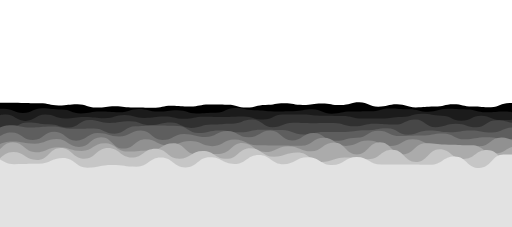
t = 0.00 s
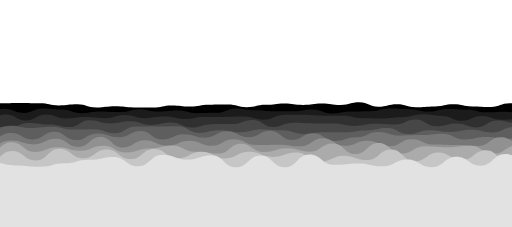
t = 1.63 s
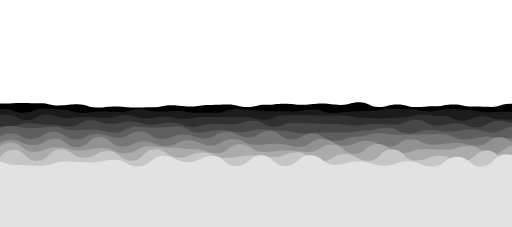
t = 3.26 s
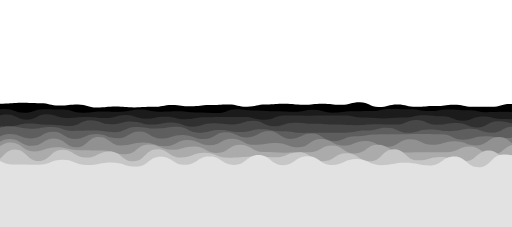
t = 4.89 s
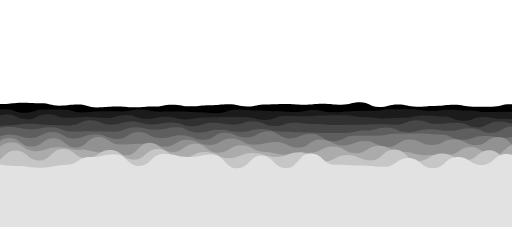
t = 6.52 s
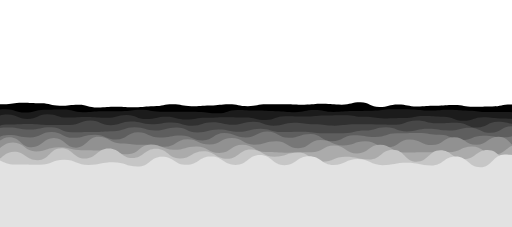
t = 8.15 s

The animated SVG that drew these frames (rendered in a browser with its animation timeline set to each time). Animation: 20 SMIL elements (animate=10,animateTransform=10); frames cover the first 8.15 s, repeats indefinitely.

<?xml version="1.0" encoding="utf-8"?>
<svg xmlns="http://www.w3.org/2000/svg" xmlns:xlink="http://www.w3.org/1999/xlink" style="margin: auto; background: none; display: block; z-index: 1; position: relative; shape-rendering: auto;" width="1440" height="639" preserveAspectRatio="xMidYMid" viewBox="0 0 1440 639">
<g transform=""><path d="M -100 295.688 C -72.4935 294.89 -72.8448 297.636 -47.1 297.636 S -19.5852 295.68 5.81 295.68 S 33.1557 289.157 58.71 289.157 S 85.6421 290.779 111.61 290.779 S 138.308 297.983 164.52 297.983 S 192.195 295.214 217.42 295.214 S 244.731 302.217 270.32 302.217 S 297.799 301.052 323.23 301.052 S 350.27 301.86 376.13 301.86 S 403.563 297.33 429.03 297.33 S 456.989 292.044 481.94 292.044 S 509.624 298.69 534.84 298.69 S 561.747 297.981 587.74 297.981 S 615.316 292.712 640.65 292.712 S 667.984 296.905 693.55 296.905 S 720.404 292.785 746.45 292.785 S 774.112 294.56 799.35 294.56 S 826.663 294.168 852.26 294.168 S 879.519 292.939 905.16 292.939 S 932.686 294.137 958.06 294.137 S 985.201 288.115 1010.97 288.115 S 1038.21 301.925 1063.87 301.925 S 1091.25 294.283 1116.77 294.283 S 1144.63 298.447 1169.68 298.447 S 1196.88 296.529 1222.58 296.529 S 1249.95 296.784 1275.48 296.784 S 1302.71 300.997 1328.39 300.997 S 1355.94 298.783 1381.29 298.783 S 1408.47 296.299 1434.19 296.299 S 1461.42 294.274 1487.1 294.274 S 1514.65 300.266 1540 300.266 S 1566.72 296.825 1592.9 296.825 L 1540 639 L -100 639 Z" fill="#000000" stroke-width="0" transform="translate(5.7951 0)">
  <animate attributeName="d" dur="43.47826086956522s" repeatCount="indefinite" values="M-100 301.73C-72.21 298.57 -72.05 290.66 -47.1 290.66S-20.23 289.51 5.81 289.51S32.85 289.78 58.71 289.78S85.87 290.64 111.61 290.64S138.13 296.66 164.52 296.66S191.9 293.28 217.42 293.28S244.32 302.79 270.32 302.79S298.26 298.99 323.23 298.99S350.12 302.61 376.13 302.61S402.94 303.2 429.03 303.2S457 297.43 481.94 297.43S509.19 299.88 534.84 299.88S561.68 294.24 587.74 294.24S615.21 294.63 640.65 294.63S667.6 302.73 693.55 302.73S720.31 295.52 746.45 295.52S773.69 290.83 799.35 290.83S826.43 295.48 852.26 295.48S879.98 291.16 905.16 291.16S932.08 295.86 958.06 295.86S985.74 288.02 1010.97 288.02S1038.78 300.63 1063.87 300.63S1091.32 293.71 1116.77 293.71S1144.51 302.26 1169.68 302.26S1196.18 299.92 1222.58 299.92S1249.23 293.11 1275.48 293.11S1302.71 299.58 1328.39 299.58S1356.18 301.79 1381.29 301.79S1407.8 290.14 1434.19 290.14S1461.8 289.51 1487.1 289.51S1514.95 299.51 1540 299.51S1566.78 296.53 1592.9 296.53L1540 639 L-100 639 Z;M-100 290.86C-72.72 291.95 -73.48 303.21 -47.1 303.21S-19.07 300.61 5.81 300.61S33.4 288.66 58.71 288.66S85.46 290.89 111.61 290.89S138.45 299.04 164.52 299.04S192.43 296.76 217.42 296.76S245.06 301.76 270.32 301.76S297.43 302.7 323.23 302.7S350.39 301.26 376.13 301.26S404.06 292.64 429.03 292.64S456.98 287.74 481.94 287.74S509.97 297.74 534.84 297.74S561.8 300.97 587.74 300.97S615.4 291.18 640.65 291.18S668.29 292.25 693.55 292.25S720.48 290.6 746.45 290.6S774.45 297.54 799.35 297.54S826.85 293.12 852.26 293.12S879.15 294.36 905.16 294.36S933.17 292.76 958.06 292.76S984.77 288.19 1010.97 288.19S1037.75 302.96 1063.87 302.96S1091.2 294.74 1116.77 294.74S1144.72 295.4 1169.68 295.4S1197.44 293.82 1222.58 293.82S1250.53 299.72 1275.48 299.72S1302.71 302.13 1328.39 302.13S1355.74 296.38 1381.29 296.38S1409 301.22 1434.19 301.22S1461.11 298.08 1487.1 298.08S1514.41 300.87 1540 300.87S1566.67 297.06 1592.9 297.06L1540 639 L-100 639 Z;M-100 301.73C-72.21 298.57 -72.05 290.66 -47.1 290.66S-20.23 289.51 5.81 289.51S32.85 289.78 58.71 289.78S85.87 290.64 111.61 290.64S138.13 296.66 164.52 296.66S191.9 293.28 217.42 293.28S244.32 302.79 270.32 302.79S298.26 298.99 323.23 298.99S350.12 302.61 376.13 302.61S402.94 303.2 429.03 303.2S457 297.43 481.94 297.43S509.19 299.88 534.84 299.88S561.68 294.24 587.74 294.24S615.21 294.63 640.65 294.63S667.6 302.73 693.55 302.73S720.31 295.52 746.45 295.52S773.69 290.83 799.35 290.83S826.43 295.48 852.26 295.48S879.98 291.16 905.16 291.16S932.08 295.86 958.06 295.86S985.74 288.02 1010.97 288.02S1038.78 300.63 1063.87 300.63S1091.32 293.71 1116.77 293.71S1144.51 302.26 1169.68 302.26S1196.18 299.92 1222.58 299.92S1249.23 293.11 1275.48 293.11S1302.71 299.58 1328.39 299.58S1356.18 301.79 1381.29 301.79S1407.8 290.14 1434.19 290.14S1461.8 289.51 1487.1 289.51S1514.95 299.51 1540 299.51S1566.78 296.53 1592.9 296.53L1540 639 L-100 639 Z"></animate>
  <animateTransform attributeName="transform" type="translate" dur="43.47826086956522s" begin="0s" repeatCount="indefinite" values="0;10;0" calcMode="spline" keySplines="0.3 0 0.7 1;0.3 0 0.7 1"></animateTransform>
</path><path d="M -100 314.783 C -72.204 309.724 -72.182 312.156 -45.7 312.156 S -17.7612 308.07 8.61 308.07 S 36.3668 316.531 62.91 316.531 S 90.8171 310.779 117.22 310.779 S 145.565 308.212 171.52 308.212 S 198.863 314.082 225.83 314.082 S 253.141 312.615 280.13 312.615 S 308.384 311.36 334.44 311.36 S 362.842 309.943 388.74 309.943 S 416.53 314.397 443.05 314.397 S 471.142 317.109 497.35 317.109 S 525.638 313.101 551.66 313.101 S 579.746 319.757 605.96 319.757 S 634.277 311.802 660.26 311.802 S 687.61 311.701 714.57 311.701 S 742.791 312.819 768.87 312.819 S 797.432 317.229 823.18 317.229 S 851.398 310.842 877.48 310.842 S 906.045 312.736 931.79 312.736 S 959.165 312.042 986.09 312.042 S 1013.79 310.952 1040.4 310.952 S 1068.75 309.035 1094.7 309.035 S 1122.26 308.272 1149.01 308.272 S 1177.61 309.705 1203.31 309.705 S 1231.4 310.509 1257.62 310.509 S 1284.91 313.005 1311.92 313.005 S 1340.36 315.019 1366.23 315.019 S 1394.01 315.495 1420.53 315.495 S 1448.6 320.256 1474.83 320.256 S 1502.63 313.701 1529.14 313.701 S 1557.32 309.835 1583.44 309.835 L 1540 639 L -100 639 Z" fill="#1b1b1b" stroke-width="0" transform="translate(9.03602 0)">
  <animate attributeName="d" dur="39.130434782608695s" repeatCount="indefinite" values="M-100 308.49C-71.29 317.53 -72.04 308.71 -45.7 308.71S-18.07 306.23 8.61 306.23S36.41 318.05 62.91 318.05S91.62 304.77 117.22 304.77S145.17 308.36 171.52 308.36S199.03 319.27 225.83 319.27S253.32 314.19 280.13 314.19S307.6 316.27 334.44 316.27S362.78 306.88 388.74 306.88S416.61 314.15 443.05 314.15S470.29 310.39 497.35 310.39S525.2 319.32 551.66 319.32S579.11 317.28 605.96 317.28S633.61 304.28 660.26 304.28S687.9 310.46 714.57 310.46S743.26 313.56 768.87 313.56S797.29 312.85 823.18 312.85S851.38 307.6 877.48 307.6S906.15 320.4 931.79 320.4S959.19 314.16 986.09 314.16S1013.62 313.12 1040.4 313.12S1068.82 305.15 1094.7 305.15S1121.86 307.37 1149.01 307.37S1177.48 314.8 1203.31 314.8S1231.88 306.47 1257.62 306.47S1285.07 308.28 1311.92 308.28S1340.48 316.18 1366.23 316.18S1394.56 314.05 1420.53 314.05S1449.15 321.59 1474.83 321.59S1502.33 313.54 1529.14 313.54S1557.13 314.59 1583.44 314.59L1540 639 L-100 639 Z;M-100 318.68C-72.77 304.89 -72.27 314.29 -45.7 314.29S-17.57 309.21 8.61 309.21S36.34 315.59 62.91 315.59S90.32 314.5 117.22 314.5S145.81 308.12 171.52 308.12S198.76 310.87 225.83 310.87S253.03 311.64 280.13 311.64S308.87 308.32 334.44 308.32S362.88 311.84 388.74 311.84S416.48 314.55 443.05 314.55S471.67 321.27 497.35 321.27S525.91 309.25 551.66 309.25S580.14 321.29 605.96 321.29S634.69 316.46 660.26 316.46S687.43 312.47 714.57 312.47S742.5 312.36 768.87 312.36S797.52 319.94 823.18 319.94S851.41 312.85 877.48 312.85S905.98 307.99 931.79 307.99S959.15 310.73 986.09 310.73S1013.9 309.61 1040.4 309.61S1068.71 311.44 1094.7 311.44S1122.5 308.83 1149.01 308.83S1177.69 306.55 1203.31 306.55S1231.1 313.01 1257.62 313.01S1284.81 315.93 1311.92 315.93S1340.28 314.3 1366.23 314.3S1393.67 316.39 1420.53 316.39S1448.26 319.43 1474.83 319.43S1502.82 313.8 1529.14 313.8S1557.43 306.89 1583.44 306.89L1540 639 L-100 639 Z;M-100 308.49C-71.29 317.53 -72.04 308.71 -45.7 308.71S-18.07 306.23 8.61 306.23S36.41 318.05 62.91 318.05S91.62 304.77 117.22 304.77S145.17 308.36 171.52 308.36S199.03 319.27 225.83 319.27S253.32 314.19 280.13 314.19S307.6 316.27 334.44 316.27S362.78 306.88 388.74 306.88S416.61 314.15 443.05 314.15S470.29 310.39 497.35 310.39S525.2 319.32 551.66 319.32S579.11 317.28 605.96 317.28S633.61 304.28 660.26 304.28S687.9 310.46 714.57 310.46S743.26 313.56 768.87 313.56S797.29 312.85 823.18 312.85S851.38 307.6 877.48 307.6S906.15 320.4 931.79 320.4S959.19 314.16 986.09 314.16S1013.62 313.12 1040.4 313.12S1068.82 305.15 1094.7 305.15S1121.86 307.37 1149.01 307.37S1177.48 314.8 1203.31 314.8S1231.88 306.47 1257.62 306.47S1285.07 308.28 1311.92 308.28S1340.48 316.18 1366.23 316.18S1394.56 314.05 1420.53 314.05S1449.15 321.59 1474.83 321.59S1502.33 313.54 1529.14 313.54S1557.13 314.59 1583.44 314.59L1540 639 L-100 639 Z"></animate>
  <animateTransform attributeName="transform" type="translate" dur="39.130434782608695s" begin="-3.9130434782608696s" repeatCount="indefinite" values="0;10;0" calcMode="spline" keySplines="0.3 0 0.7 1;0.3 0 0.7 1"></animateTransform>
</path><path d="M -100 333.205 C -72.0539 320.845 -71.0525 331.494 -44.22 331.494 S -15.3364 322.323 11.56 322.323 S 39.7742 332.22 67.35 332.22 S 95.8289 320.6 123.13 320.6 S 151.78 329.563 178.91 329.563 S 207.834 329.149 234.69 329.149 S 263.225 331.296 290.48 331.296 S 319.719 323.241 346.26 323.241 S 374.513 336.809 402.04 336.809 S 430.06 328.955 457.82 328.955 S 486.653 337.564 513.61 337.564 S 542.164 332.821 569.39 332.821 S 597.431 330.085 625.17 330.085 S 653.968 331.867 680.95 331.867 S 709.585 338.416 736.73 338.416 S 764.939 329.602 792.52 329.602 S 821.176 331.233 848.3 331.233 S 876.912 324.394 904.08 324.394 S 932.477 323.182 959.86 323.182 S 988.943 326.536 1015.65 326.536 S 1043.97 333.329 1071.43 333.329 S 1100.42 333.566 1127.21 333.566 S 1155.63 329.322 1182.99 329.322 S 1211.66 329.719 1238.78 329.719 S 1266.84 340.068 1294.56 340.068 S 1322.89 331.949 1350.34 331.949 S 1378.97 331.307 1406.12 331.307 S 1435.21 337.287 1461.9 337.287 S 1490.33 330.049 1517.69 330.049 S 1545.89 322.873 1573.47 322.873 L 1540 639 L -100 639 Z" fill="#303030" stroke-width="0" transform="translate(9.7086 0)">
  <animate attributeName="d" dur="34.78260869565218s" repeatCount="indefinite" values="M-100 331.44C-72.04 321.38 -70.99 333.28 -44.22 333.28S-15.26 322.65 11.56 322.65S40.33 340.3 67.35 340.3S96.35 322.65 123.13 322.65S152.51 333.85 178.91 333.85S207.07 329.33 234.69 329.33S263.42 332.79 290.48 332.79S319.74 323.7 346.26 323.7S374.84 331.98 402.04 331.98S430.31 328.1 457.82 328.1S486.5 334.41 513.61 334.41S541.99 328.43 569.39 328.43S597.73 329.14 625.17 329.14S654.35 327.74 680.95 327.74S709.05 336.54 736.73 336.54S765.53 322.64 792.52 322.64S821.12 322.11 848.3 322.11S877.35 325.86 904.08 325.86S933.13 326.42 959.86 326.42S988.29 333.88 1015.65 333.88S1044.9 333.44 1071.43 333.44S1099.52 329.39 1127.21 329.39S1155.87 320.54 1182.99 320.54S1210.97 325.71 1238.78 325.71S1267.01 339.86 1294.56 339.86S1323.85 325.8 1350.34 325.8S1378.38 338.06 1406.12 338.06S1434.65 336.21 1461.9 336.21S1489.8 327.45 1517.69 327.45S1545.76 328.82 1573.47 328.82L1540 639 L-100 639 Z;M-100 333.98C-72.06 320.61 -71.08 330.71 -44.22 330.71S-15.37 322.18 11.56 322.18S39.53 328.67 67.35 328.67S95.6 319.7 123.13 319.7S151.46 327.68 178.91 327.68S208.17 329.07 234.69 329.07S263.14 330.64 290.48 330.64S319.71 323.04 346.26 323.04S374.37 338.93 402.04 338.93S429.95 329.33 457.82 329.33S486.72 338.95 513.61 338.95S542.24 334.75 569.39 334.75S597.3 330.5 625.17 330.5S653.8 333.68 680.95 333.68S709.82 339.24 736.73 339.24S764.68 332.66 792.52 332.66S821.2 335.24 848.3 335.24S876.72 323.75 904.08 323.75S932.19 321.76 959.86 321.76S989.23 323.31 1015.65 323.31S1043.56 333.28 1071.43 333.28S1100.82 335.4 1127.21 335.4S1155.52 333.18 1182.99 333.18S1211.96 331.48 1238.78 331.48S1266.76 340.16 1294.56 340.16S1322.47 334.65 1350.34 334.65S1379.23 328.34 1406.12 328.34S1435.45 337.76 1461.9 337.76S1490.57 331.19 1517.69 331.19S1545.95 320.26 1573.47 320.26L1540 639 L-100 639 Z;M-100 331.44C-72.04 321.38 -70.99 333.28 -44.22 333.28S-15.26 322.65 11.56 322.65S40.33 340.3 67.35 340.3S96.35 322.65 123.13 322.65S152.51 333.85 178.91 333.85S207.07 329.33 234.69 329.33S263.42 332.79 290.48 332.79S319.74 323.7 346.26 323.7S374.84 331.98 402.04 331.98S430.31 328.1 457.82 328.1S486.5 334.41 513.61 334.41S541.99 328.43 569.39 328.43S597.73 329.14 625.17 329.14S654.35 327.74 680.95 327.74S709.05 336.54 736.73 336.54S765.53 322.64 792.52 322.64S821.12 322.11 848.3 322.11S877.35 325.86 904.08 325.86S933.13 326.42 959.86 326.42S988.29 333.88 1015.65 333.88S1044.9 333.44 1071.43 333.44S1099.52 329.39 1127.21 329.39S1155.87 320.54 1182.99 320.54S1210.97 325.71 1238.78 325.71S1267.01 339.86 1294.56 339.86S1323.85 325.8 1350.34 325.8S1378.38 338.06 1406.12 338.06S1434.65 336.21 1461.9 336.21S1489.8 327.45 1517.69 327.45S1545.76 328.82 1573.47 328.82L1540 639 L-100 639 Z"></animate>
  <animateTransform attributeName="transform" type="translate" dur="34.78260869565218s" begin="-6.9565217391304355s" repeatCount="indefinite" values="0;10;0" calcMode="spline" keySplines="0.3 0 0.7 1;0.3 0 0.7 1"></animateTransform>
</path><path d="M -100 342.713 C -70.3227 341.174 -70.7162 358.811 -42.66 358.811 S -13.2239 346.081 14.69 346.081 S 43.808 351.28 72.03 351.28 S 101.414 353.154 129.37 353.154 S 158.846 348.022 186.71 348.022 S 216 339.554 244.06 339.554 S 274.156 355.646 301.4 355.646 S 330.845 342.643 358.74 342.643 S 387.856 348.253 416.08 348.253 S 445.221 344.364 473.43 344.364 S 502.962 351.255 530.77 351.255 S 560.256 341.28 588.11 341.28 S 617.522 352.778 645.45 352.778 S 674.564 345.626 702.8 345.626 S 732.267 351.588 760.14 351.588 S 789.926 345.274 817.48 345.274 S 846.453 351.196 874.83 351.196 S 903.853 357.153 932.17 357.153 S 961.364 347.41 989.51 347.41 S 1018.66 351.141 1046.85 351.141 S 1076.16 350.905 1104.2 350.905 S 1133.06 340.435 1161.54 340.435 S 1191.47 341.39 1218.88 341.39 S 1247.96 343.599 1276.22 343.599 S 1306.28 359.375 1333.57 359.375 S 1362.77 345.007 1390.91 345.007 S 1420.22 351.2 1448.25 351.2 S 1477.54 349.079 1505.59 349.079 S 1534.96 345.864 1562.94 345.864 L 1540 639 L -100 639 Z" fill="#474747" stroke-width="0" transform="translate(6.49581 0)">
  <animate attributeName="d" dur="30.434782608695656s" repeatCount="indefinite" values="M-100 348.43C-70.95 350.29 -71.28 357.85 -42.66 357.85S-13.74 360.62 14.69 360.62S44.88 345.11 72.03 345.11S100.89 349.97 129.37 349.97S159.1 359.21 186.71 359.21S216.23 337.99 244.06 337.99S274.1 346.07 301.4 346.07S330.13 341.46 358.74 341.46S388.38 352.43 416.08 352.43S445.65 345.15 473.43 345.15S502.7 359.99 530.77 359.99S560.01 350.69 588.11 350.69S618.38 348.57 645.45 348.57S675.16 336.51 702.8 336.51S732.72 358.25 760.14 358.25S789.06 345.56 817.48 345.56S847.08 346.71 874.83 346.71S904.83 346.33 932.17 346.33S961.15 355.7 989.51 355.7S1019.13 348.29 1046.85 348.29S1076.43 350.73 1104.2 350.73S1133.79 336.06 1161.54 336.06S1191.5 357.89 1218.88 357.89S1248.17 348.49 1276.22 348.49S1306.45 358.47 1333.57 358.47S1362.27 338.44 1390.91 338.44S1420.51 346.11 1448.25 346.11S1478.48 350.81 1505.59 350.81S1535.48 347.69 1562.94 347.69L1540 639 L-100 639 Z;M-100 341.23C-70.16 338.81 -70.57 359.06 -42.66 359.06S-13.09 342.31 14.69 342.31S43.53 352.88 72.03 352.88S101.55 353.98 129.37 353.98S158.78 345.12 186.71 345.12S215.94 339.96 244.06 339.96S274.17 358.13 301.4 358.13S331.03 342.95 358.74 342.95S387.72 347.17 416.08 347.17S445.11 344.16 473.43 344.16S503.03 348.99 530.77 348.99S560.32 338.84 588.11 338.84S617.3 353.87 645.45 353.87S674.41 347.99 702.8 347.99S732.15 349.86 760.14 349.86S790.15 345.2 817.48 345.2S846.29 352.36 874.83 352.36S903.6 359.96 932.17 359.96S961.42 345.26 989.51 345.26S1018.54 351.88 1046.85 351.88S1076.09 350.95 1104.2 350.95S1132.87 341.57 1161.54 341.57S1191.46 337.11 1218.88 337.11S1247.9 342.33 1276.22 342.33S1306.23 359.61 1333.57 359.61S1362.9 346.71 1390.91 346.71S1420.14 352.52 1448.25 352.52S1477.3 348.63 1505.59 348.63S1534.83 345.39 1562.94 345.39L1540 639 L-100 639 Z;M-100 348.43C-70.95 350.29 -71.28 357.85 -42.66 357.85S-13.74 360.62 14.69 360.62S44.88 345.11 72.03 345.11S100.89 349.97 129.37 349.97S159.1 359.21 186.71 359.21S216.23 337.99 244.06 337.99S274.1 346.07 301.4 346.07S330.13 341.46 358.74 341.46S388.38 352.43 416.08 352.43S445.65 345.15 473.43 345.15S502.7 359.99 530.77 359.99S560.01 350.69 588.11 350.69S618.38 348.57 645.45 348.57S675.16 336.51 702.8 336.51S732.72 358.25 760.14 358.25S789.06 345.56 817.48 345.56S847.08 346.71 874.83 346.71S904.83 346.33 932.17 346.33S961.15 355.7 989.51 355.7S1019.13 348.29 1046.85 348.29S1076.43 350.73 1104.2 350.73S1133.79 336.06 1161.54 336.06S1191.5 357.89 1218.88 357.89S1248.17 348.49 1276.22 348.49S1306.45 358.47 1333.57 358.47S1362.27 338.44 1390.91 338.44S1420.51 346.11 1448.25 346.11S1478.48 350.81 1505.59 350.81S1535.48 347.69 1562.94 347.69L1540 639 L-100 639 Z"></animate>
  <animateTransform attributeName="transform" type="translate" dur="30.434782608695656s" begin="-9.130434782608697s" repeatCount="indefinite" values="0;10;0" calcMode="spline" keySplines="0.3 0 0.7 1;0.3 0 0.7 1"></animateTransform>
</path><path d="M -100 356.914 C -70.3804 360.285 -69.5716 359.837 -41.01 359.837 S -10.0091 361.97 17.99 361.97 S 48.3924 367.575 76.98 367.575 S 107.434 359.294 135.97 359.294 S 166.925 377.135 194.96 377.135 S 224.547 376.672 253.96 376.672 S 283.628 365.896 312.95 365.896 S 343.612 360.04 371.94 360.04 S 402.776 374.309 430.94 374.309 S 460.56 361.027 489.93 361.027 S 520.078 372.202 548.92 372.202 S 579.072 363.518 607.91 363.518 S 637.86 370.276 666.91 370.276 S 697.25 361.291 725.9 361.291 S 756.246 374.857 784.89 374.857 S 815.314 367.429 843.88 367.429 S 873.998 376.994 902.88 376.994 S 932.948 376.493 961.87 376.493 S 992.663 367.964 1020.86 367.964 S 1050.88 356.819 1079.86 356.819 S 1110.3 365.914 1138.85 365.914 S 1168.7 360.14 1197.84 360.14 S 1228.28 364.863 1256.83 364.863 S 1287.91 355.625 1315.83 355.625 S 1346.1 374.536 1374.82 374.536 S 1405.41 353.616 1433.81 353.616 S 1464.3 371.606 1492.81 371.606 S 1522.9 360.268 1551.8 360.268 L 1540 639 L -100 639 Z" fill="#5e5e5e" stroke-width="0" transform="translate(1.94235 0)">
  <animate attributeName="d" dur="26.086956521739133s" repeatCount="indefinite" values="M-100 358.73C-69.63 358.08 -69.97 366.85 -41.01 366.85S-10.25 352.4 17.99 352.4S48.8 358.95 76.98 358.95S107.23 356.33 135.97 356.33S166.49 362.72 194.96 362.72S224.51 361.47 253.96 361.47S284.73 376.29 312.95 376.29S343.76 355.39 371.94 355.39S401.47 353.41 430.94 353.41S461.56 354.45 489.93 354.45S520.93 374.36 548.92 374.36S578.97 367.14 607.91 367.14S637.99 372.62 666.91 372.62S696.74 365.21 725.9 365.21S756.95 365.76 784.89 365.76S815.87 378.62 843.88 378.62S874.86 371.63 902.88 371.63S932.79 371.37 961.87 371.37S991.57 366.88 1020.86 366.88S1050.44 361.09 1079.86 361.09S1110.66 379.31 1138.85 379.31S1168.49 367.69 1197.84 367.69S1228.34 372.33 1256.83 372.33S1287.64 367.01 1315.83 367.01S1345.86 372.97 1374.82 372.97S1405.88 358.85 1433.81 358.85S1464.17 354.81 1492.81 354.81S1523.53 358.1 1551.8 358.1L1540 639 L-100 639 Z;M-100 356.77C-70.44 360.46 -69.54 359.28 -41.01 359.28S-9.99 362.73 17.99 362.73S48.36 368.26 76.98 368.26S107.45 359.53 135.97 359.53S166.96 378.28 194.96 378.28S224.55 377.88 253.96 377.88S283.54 365.07 312.95 365.07S343.6 360.41 371.94 360.41S402.88 375.97 430.94 375.97S460.48 361.55 489.93 361.55S520.01 372.03 548.92 372.03S579.08 363.23 607.91 363.23S637.85 370.09 666.91 370.09S697.29 360.98 725.9 360.98S756.19 375.58 784.89 375.58S815.27 366.54 843.88 366.54S873.93 377.42 902.88 377.42S932.96 376.9 961.87 376.9S992.75 368.05 1020.86 368.05S1050.92 356.48 1079.86 356.48S1110.27 364.85 1138.85 364.85S1168.72 359.54 1197.84 359.54S1228.27 364.27 1256.83 364.27S1287.93 354.72 1315.83 354.72S1346.12 374.66 1374.82 374.66S1405.37 353.2 1433.81 353.2S1464.31 372.94 1492.81 372.94S1522.85 360.44 1551.8 360.44L1540 639 L-100 639 Z;M-100 358.73C-69.63 358.08 -69.97 366.85 -41.01 366.85S-10.25 352.4 17.99 352.4S48.8 358.95 76.98 358.95S107.23 356.33 135.97 356.33S166.49 362.72 194.96 362.72S224.51 361.47 253.96 361.47S284.73 376.29 312.95 376.29S343.76 355.39 371.94 355.39S401.47 353.41 430.94 353.41S461.56 354.45 489.93 354.45S520.93 374.36 548.92 374.36S578.97 367.14 607.91 367.14S637.99 372.62 666.91 372.62S696.74 365.21 725.9 365.21S756.95 365.76 784.89 365.76S815.87 378.62 843.88 378.62S874.86 371.63 902.88 371.63S932.79 371.37 961.87 371.37S991.57 366.88 1020.86 366.88S1050.44 361.09 1079.86 361.09S1110.66 379.31 1138.85 379.31S1168.49 367.69 1197.84 367.69S1228.34 372.33 1256.83 372.33S1287.64 367.01 1315.83 367.01S1345.86 372.97 1374.82 372.97S1405.88 358.85 1433.81 358.85S1464.17 354.81 1492.81 354.81S1523.53 358.1 1551.8 358.1L1540 639 L-100 639 Z"></animate>
  <animateTransform attributeName="transform" type="translate" dur="26.086956521739133s" begin="-10.434782608695652s" repeatCount="indefinite" values="0;10;0" calcMode="spline" keySplines="0.3 0 0.7 1;0.3 0 0.7 1"></animateTransform>
</path><path d="M -100 375.279 C -68.6517 375.63 -69.429 397.29 -39.26 397.29 S -8.19812 381.41 21.48 381.41 S 51.9878 385.424 82.22 385.424 S 113.566 371.471 142.96 371.471 S 174.145 386.534 203.7 386.534 S 234.603 379.855 264.44 379.855 S 295.257 394.276 325.19 394.276 S 357.057 373.301 385.93 373.301 S 416.483 386.006 446.67 386.006 S 477.801 382.435 507.41 382.435 S 538.122 397.206 568.15 397.206 S 599.341 375.657 628.89 375.657 S 659.883 387.04 689.63 387.04 S 721.268 370.521 750.37 370.521 S 781.961 386.661 811.11 386.661 S 841.709 377.868 871.85 377.868 S 902.93 398.103 932.59 398.103 S 964.136 379.547 993.33 379.547 S 1024.14 388.884 1054.07 388.884 S 1085.22 373.492 1114.81 373.492 S 1145.77 372.873 1175.56 372.873 S 1206.49 379.944 1236.3 379.944 S 1268.04 394.336 1297.04 394.336 S 1327.57 380.943 1357.78 380.943 S 1388.69 385.621 1418.52 385.621 S 1449.41 371.745 1479.26 371.745 S 1510.58 396.877 1540 396.877 S 1571.42 374.572 1600.74 374.572 L 1540 639 L -100 639 Z" fill="#777777" stroke-width="0" transform="translate(0.395472 0)">
  <animate attributeName="d" dur="21.73913043478261s" repeatCount="indefinite" values="M-100 373.04C-69.62 371.1 -69.58 391.4 -39.26 391.4S-8.74 372.66 21.48 372.66S51.97 393.97 82.22 393.97S112.9 370.84 142.96 370.84S173.87 395.95 203.7 395.95S235.66 374.72 264.44 374.72S295.23 384.38 325.19 384.38S356.56 367.5 385.93 367.5S417.14 394.17 446.67 394.17S478.6 377.07 507.41 377.07S539.01 385.64 568.15 385.64S599.27 368.63 628.89 368.63S659.59 386.64 689.63 386.64S721.01 367.59 750.37 367.59S782.21 395.5 811.11 395.5S841.62 374.35 871.85 374.35S902.45 396.54 932.59 396.54S962.99 387.72 993.33 387.72S1024.31 367.84 1054.07 367.84S1085.55 383.05 1114.81 383.05S1145.98 381.73 1175.56 381.73S1206.2 375.76 1236.3 375.76S1267.74 392.32 1297.04 392.32S1328.31 386.69 1357.78 386.69S1389.22 392.07 1418.52 392.07S1449.75 381.97 1479.26 381.97S1511.22 393.59 1540 393.59S1571.73 369.97 1600.74 369.97L1540 639 L-100 639 Z;M-100 375.56C-68.53 376.2 -69.41 398.03 -39.26 398.03S-8.13 382.51 21.48 382.51S51.99 384.35 82.22 384.35S113.65 371.55 142.96 371.55S174.18 385.35 203.7 385.35S234.47 380.5 264.44 380.5S295.26 395.52 325.19 395.52S357.12 374.03 385.93 374.03S416.4 384.98 446.67 384.98S477.7 383.11 507.41 383.11S538.01 398.66 568.15 398.66S599.35 376.54 628.89 376.54S659.92 387.09 689.63 387.09S721.3 370.89 750.37 370.89S781.93 385.55 811.11 385.55S841.72 378.31 871.85 378.31S902.99 398.3 932.59 398.3S964.28 378.52 993.33 378.52S1024.12 391.53 1054.07 391.53S1085.18 372.29 1114.81 372.29S1145.74 371.76 1175.56 371.76S1206.53 380.47 1236.3 380.47S1268.08 394.59 1297.04 394.59S1327.48 380.22 1357.78 380.22S1388.62 384.81 1418.52 384.81S1449.37 370.46 1479.26 370.46S1510.5 397.29 1540 397.29S1571.38 375.15 1600.74 375.15L1540 639 L-100 639 Z;M-100 373.04C-69.62 371.1 -69.58 391.4 -39.26 391.4S-8.74 372.66 21.48 372.66S51.97 393.97 82.22 393.97S112.9 370.84 142.96 370.84S173.87 395.95 203.7 395.95S235.66 374.72 264.44 374.72S295.23 384.38 325.19 384.38S356.56 367.5 385.93 367.5S417.14 394.17 446.67 394.17S478.6 377.07 507.41 377.07S539.01 385.64 568.15 385.64S599.27 368.63 628.89 368.63S659.59 386.64 689.63 386.64S721.01 367.59 750.37 367.59S782.21 395.5 811.11 395.5S841.62 374.35 871.85 374.35S902.45 396.54 932.59 396.54S962.99 387.72 993.33 387.72S1024.31 367.84 1054.07 367.84S1085.55 383.05 1114.81 383.05S1145.98 381.73 1175.56 381.73S1206.2 375.76 1236.3 375.76S1267.74 392.32 1297.04 392.32S1328.31 386.69 1357.78 386.69S1389.22 392.07 1418.52 392.07S1449.75 381.97 1479.26 381.97S1511.22 393.59 1540 393.59S1571.73 369.97 1600.74 369.97L1540 639 L-100 639 Z"></animate>
  <animateTransform attributeName="transform" type="translate" dur="21.73913043478261s" begin="-10.869565217391305s" repeatCount="indefinite" values="0;10;0" calcMode="spline" keySplines="0.3 0 0.7 1;0.3 0 0.7 1"></animateTransform>
</path><path d="M -100 384.18 C -67.9947 393.736 -68.166 412.595 -37.4 412.595 S -5.46028 390.314 25.19 390.314 S 57.3281 411.002 87.79 411.002 S 119.976 389.518 150.38 389.518 S 182.632 414.858 212.98 414.858 S 244.752 385.547 275.57 385.547 S 307.875 408.895 338.17 408.895 S 370.184 402.19 400.76 402.19 S 433.387 412.071 463.36 412.071 S 495.068 393.88 525.95 393.88 S 557.745 408.59 588.55 408.59 S 620.2 390.161 651.15 390.161 S 682.945 407.666 713.74 407.666 S 745.728 401.691 776.34 401.691 S 808.492 414.937 838.93 414.937 S 870.716 391.932 901.53 391.932 S 933.139 409.982 964.12 409.982 S 995.562 396.946 1026.72 396.946 S 1058.53 413.408 1089.31 413.408 S 1121.24 392.225 1151.91 392.225 S 1183.68 407.786 1214.5 407.786 S 1246.85 395.901 1277.1 395.901 S 1308.96 409.068 1339.69 409.068 S 1371.33 385.797 1402.29 385.797 S 1434.61 412.827 1464.89 412.827 S 1497.15 410.995 1527.48 410.995 S 1558.95 413.512 1590.08 413.512 L 1540 639 L -100 639 Z" fill="#919191" stroke-width="0" transform="translate(6.26921 0)">
  <animate attributeName="d" dur="17.39130434782609s" repeatCount="indefinite" values="M-100 384.9C-67.25 396.77 -68.05 409.61 -37.4 409.61S-4.74 398.31 25.19 398.31S56.62 404.41 87.79 404.41S119.97 391.52 150.38 391.52S182.51 413.46 212.98 413.46S245.21 386.06 275.57 386.06S307.32 418.35 338.17 418.35S370.05 391.99 400.76 391.99S433.07 409.69 463.36 409.69S494.69 397.17 525.95 397.17S558.27 411.38 588.55 411.38S620.09 392.67 651.15 392.67S683 408.6 713.74 408.6S745.99 409.59 776.34 409.59S808.26 410.56 838.93 410.56S871.04 387.83 901.53 387.83S933.31 410.83 964.12 410.83S995.58 395.78 1026.72 395.78S1058.49 410.96 1089.31 410.96S1121.75 391.7 1151.91 391.7S1183.67 406.73 1214.5 406.73S1247.33 414.03 1277.1 414.03S1309.66 411.43 1339.69 411.43S1371.49 386.78 1402.29 386.78S1434.31 405.35 1464.89 405.35S1496.56 404.86 1527.48 404.86S1558.96 413.03 1590.08 413.03L1540 639 L-100 639 Z;M-100 383.72C-68.47 391.8 -68.24 414.5 -37.4 414.5S-5.92 385.21 25.19 385.21S57.78 415.21 87.79 415.21S119.98 388.24 150.38 388.24S182.71 415.75 212.98 415.75S244.46 385.22 275.57 385.22S308.23 402.86 338.17 402.86S370.27 408.7 400.76 408.7S433.59 413.59 463.36 413.59S495.31 391.78 525.95 391.78S557.41 406.81 588.55 406.81S620.27 388.56 651.15 388.56S682.91 407.07 713.74 407.07S745.56 396.65 776.34 396.65S808.64 417.73 838.93 417.73S870.51 394.55 901.53 394.55S933.03 409.44 964.12 409.44S995.55 397.69 1026.72 397.69S1058.55 414.97 1089.31 414.97S1120.92 392.56 1151.91 392.56S1183.68 408.46 1214.5 408.46S1246.55 384.33 1277.1 384.33S1308.51 407.56 1339.69 407.56S1371.23 385.17 1402.29 385.17S1434.8 417.6 1464.89 417.6S1497.53 414.91 1527.48 414.91S1558.94 413.82 1590.08 413.82L1540 639 L-100 639 Z;M-100 384.9C-67.25 396.77 -68.05 409.61 -37.4 409.61S-4.74 398.31 25.19 398.31S56.62 404.41 87.79 404.41S119.97 391.52 150.38 391.52S182.51 413.46 212.98 413.46S245.21 386.06 275.57 386.06S307.32 418.35 338.17 418.35S370.05 391.99 400.76 391.99S433.07 409.69 463.36 409.69S494.69 397.17 525.95 397.17S558.27 411.38 588.55 411.38S620.09 392.67 651.15 392.67S683 408.6 713.74 408.6S745.99 409.59 776.34 409.59S808.26 410.56 838.93 410.56S871.04 387.83 901.53 387.83S933.31 410.83 964.12 410.83S995.58 395.78 1026.72 395.78S1058.49 410.96 1089.31 410.96S1121.75 391.7 1151.91 391.7S1183.67 406.73 1214.5 406.73S1247.33 414.03 1277.1 414.03S1309.66 411.43 1339.69 411.43S1371.49 386.78 1402.29 386.78S1434.31 405.35 1464.89 405.35S1496.56 404.86 1527.48 404.86S1558.96 413.03 1590.08 413.03L1540 639 L-100 639 Z"></animate>
  <animateTransform attributeName="transform" type="translate" dur="17.39130434782609s" begin="-10.434782608695652s" repeatCount="indefinite" values="0;10;0" calcMode="spline" keySplines="0.3 0 0.7 1;0.3 0 0.7 1"></animateTransform>
</path><path d="M -100 410.927 C -67.233 411.565 -67.3579 429.888 -35.43 429.888 S -1.90883 400.518 29.13 400.518 S 62.8606 428.113 93.7 428.113 S 126.762 414.266 158.27 414.266 S 191.099 424.413 222.83 424.413 S 255.948 407.332 287.4 407.332 S 320 428.127 351.97 428.127 S 385.154 420.203 416.54 420.203 S 449.508 407.041 481.1 407.041 S 514.069 430.295 545.67 430.295 S 578.269 432.748 610.24 432.748 S 643.906 403.784 674.8 403.784 S 707.969 428.098 739.37 428.098 S 772.049 414.995 803.94 414.995 S 837.437 426.439 868.5 426.439 S 901.584 402.691 933.07 402.691 S 966.259 434.163 997.64 434.163 S 1030.41 401.656 1062.2 401.656 S 1094.92 433.365 1126.77 433.365 S 1160.1 408.285 1191.34 408.285 S 1223.88 411.566 1255.91 411.566 S 1288.61 409.79 1320.47 409.79 S 1353.19 432.82 1385.04 432.82 S 1418.47 411.144 1449.61 411.144 S 1482.89 405.859 1514.17 405.859 S 1547.88 412.656 1578.74 412.656 L 1540 639 L -100 639 Z" fill="#ababab" stroke-width="0" transform="translate(8.30043 0)">
  <animate attributeName="d" dur="13.043478260869566s" repeatCount="indefinite" values="M-100 410.17C-67.18 413.27 -67.43 431.11 -35.43 431.11S-1.9 400.39 29.13 400.39S62.89 428.55 93.7 428.55S126.89 414.2 158.27 414.2S191.08 424.85 222.83 424.85S255.83 403.41 287.4 403.41S319.81 426.59 351.97 426.59S385.07 423.4 416.54 423.4S449.37 403.47 481.1 403.47S513.97 434.75 545.67 434.75S578.26 433.26 610.24 433.26S644.1 402.87 674.8 402.87S707.86 428.17 739.37 428.17S771.88 411.41 803.94 411.41S837.53 425.88 868.5 425.88S901.53 401.03 933.07 401.03S966.33 434.68 997.64 434.68S1030.29 400.19 1062.2 400.19S1094.98 434.39 1126.77 434.39S1160.06 403.37 1191.34 403.37S1223.85 407.39 1255.91 407.39S1288.42 409.15 1320.47 409.15S1353.03 432.29 1385.04 432.29S1418.47 412.03 1449.61 412.03S1482.9 401.63 1514.17 401.63S1547.89 413.87 1578.74 413.87L1540 639 L-100 639 Z;M-100 415.31C-67.54 401.69 -66.94 422.81 -35.43 422.81S-1.96 401.26 29.13 401.26S62.69 425.58 93.7 425.58S126.02 414.65 158.27 414.65S191.21 421.88 222.83 421.88S256.63 430.05 287.4 430.05S321.1 437.03 351.97 437.03S385.64 401.68 416.54 401.68S450.31 427.73 481.1 427.73S514.64 404.49 545.67 404.49S578.32 429.78 610.24 429.78S642.78 409.08 674.8 409.08S708.6 427.68 739.37 427.68S773.03 435.76 803.94 435.76S836.9 429.68 868.5 429.68S901.9 412.31 933.07 412.31S965.85 431.17 997.64 431.17S1031.08 410.15 1062.2 410.15S1094.56 427.43 1126.77 427.43S1160.34 436.76 1191.34 436.76S1224.05 435.76 1255.91 435.76S1289.71 413.5 1320.47 413.5S1354.11 435.89 1385.04 435.89S1418.48 406.01 1449.61 406.01S1482.86 430.36 1514.17 430.36S1547.85 405.62 1578.74 405.62L1540 639 L-100 639 Z;M-100 410.17C-67.18 413.27 -67.43 431.11 -35.43 431.11S-1.9 400.39 29.13 400.39S62.89 428.55 93.7 428.55S126.89 414.2 158.27 414.2S191.08 424.85 222.83 424.85S255.83 403.41 287.4 403.41S319.81 426.59 351.97 426.59S385.07 423.4 416.54 423.4S449.37 403.47 481.1 403.47S513.97 434.75 545.67 434.75S578.26 433.26 610.24 433.26S644.1 402.87 674.8 402.87S707.86 428.17 739.37 428.17S771.88 411.41 803.94 411.41S837.53 425.88 868.5 425.88S901.53 401.03 933.07 401.03S966.33 434.68 997.64 434.68S1030.29 400.19 1062.2 400.19S1094.98 434.39 1126.77 434.39S1160.06 403.37 1191.34 403.37S1223.85 407.39 1255.91 407.39S1288.42 409.15 1320.47 409.15S1353.03 432.29 1385.04 432.29S1418.47 412.03 1449.61 412.03S1482.9 401.63 1514.17 401.63S1547.89 413.87 1578.74 413.87L1540 639 L-100 639 Z"></animate>
  <animateTransform attributeName="transform" type="translate" dur="13.043478260869566s" begin="-9.130434782608697s" repeatCount="indefinite" values="0;10;0" calcMode="spline" keySplines="0.3 0 0.7 1;0.3 0 0.7 1"></animateTransform>
</path><path d="M -100 419.797 C -65.2561 419.28 -66.0765 456.319 -33.33 456.319 S 0.446016 421.637 33.33 421.637 S 67.2873 453.115 100 453.115 S 134.418 421.115 166.67 421.115 S 200.653 443.996 233.33 443.996 S 266.996 425.136 300 425.136 S 333.607 452.663 366.67 452.663 S 400.444 419.862 433.33 419.862 S 468.084 443.813 500 443.813 S 533.978 429.466 566.67 429.466 S 600.454 444.605 633.33 444.605 S 667.994 438.747 700 438.747 S 734.668 442.458 766.67 442.458 S 800.37 428.377 833.33 428.377 S 867.051 454.167 900 454.167 S 933.891 432.922 966.67 432.922 S 1000.87 453.367 1033.33 453.367 S 1067.19 420.261 1100 420.261 S 1133.99 451.898 1166.67 451.898 S 1200.75 439.276 1233.33 439.276 S 1267.21 453.367 1300 453.367 S 1334.33 423.709 1366.67 423.709 S 1400.56 454.433 1433.33 454.433 S 1467.89 417.769 1500 417.769 S 1534.47 426.084 1566.67 426.084 L 1540 639 L -100 639 Z" fill="#c6c6c6" stroke-width="0" transform="translate(3.30041 0)">
  <animate attributeName="d" dur="8.695652173913045s" repeatCount="indefinite" values="M-100 420.81C-65.56 429.76 -66.17 455.54 -33.33 455.54S1.42 428.19 33.33 428.19S66.96 450.38 100 450.38S134.48 416.37 166.67 416.37S201.3 446.77 233.33 446.77S267.51 416.76 300 416.76S334.3 443.5 366.67 443.5S400.46 418.81 433.33 418.81S467.92 446.86 500 446.86S533.62 424.83 566.67 424.83S600.68 447.13 633.33 447.13S667.9 417 700 417S734.38 441.11 766.67 441.11S800.05 429.46 833.33 429.46S867.3 455.71 900 455.71S934.6 443.09 966.67 443.09S1000.42 448.1 1033.33 448.1S1066.96 421.64 1100 421.64S1133.8 455.88 1166.67 455.88S1201.58 419.82 1233.33 419.82S1266.93 447.5 1300 447.5S1333.66 422.26 1366.67 422.26S1401.11 455.5 1433.33 455.5S1466.94 416.53 1500 416.53S1534.46 428.64 1566.67 428.64L1540 639 L-100 639 Z;M-100 419.51C-65.17 416.31 -66.05 456.54 -33.33 456.54S0.17 419.78 33.33 419.78S67.38 453.89 100 453.89S134.4 422.46 166.67 422.46S200.47 443.21 233.33 443.21S266.85 427.51 300 427.51S333.41 455.26 366.67 455.26S400.44 420.16 433.33 420.16S468.13 442.95 500 442.95S534.08 430.78 566.67 430.78S600.39 443.89 633.33 443.89S668.02 444.91 700 444.91S734.75 442.84 766.67 442.84S800.46 428.07 833.33 428.07S866.98 453.73 900 453.73S933.69 430.04 966.67 430.04S1001 454.86 1033.33 454.86S1067.26 419.87 1100 419.87S1134.04 450.77 1166.67 450.77S1200.52 444.79 1233.33 444.79S1267.29 455.03 1300 455.03S1334.52 424.12 1366.67 424.12S1400.4 454.13 1433.33 454.13S1468.16 418.12 1500 418.12S1534.47 425.36 1566.67 425.36L1540 639 L-100 639 Z;M-100 420.81C-65.56 429.76 -66.17 455.54 -33.33 455.54S1.42 428.19 33.33 428.19S66.96 450.38 100 450.38S134.48 416.37 166.67 416.37S201.3 446.77 233.33 446.77S267.51 416.76 300 416.76S334.3 443.5 366.67 443.5S400.46 418.81 433.33 418.81S467.92 446.86 500 446.86S533.62 424.83 566.67 424.83S600.68 447.13 633.33 447.13S667.9 417 700 417S734.38 441.11 766.67 441.11S800.05 429.46 833.33 429.46S867.3 455.71 900 455.71S934.6 443.09 966.67 443.09S1000.42 448.1 1033.33 448.1S1066.96 421.64 1100 421.64S1133.8 455.88 1166.67 455.88S1201.58 419.82 1233.33 419.82S1266.93 447.5 1300 447.5S1333.66 422.26 1366.67 422.26S1401.11 455.5 1433.33 455.5S1466.94 416.53 1500 416.53S1534.46 428.64 1566.67 428.64L1540 639 L-100 639 Z"></animate>
  <animateTransform attributeName="transform" type="translate" dur="8.695652173913045s" begin="-6.9565217391304355s" repeatCount="indefinite" values="0;10;0" calcMode="spline" keySplines="0.3 0 0.7 1;0.3 0 0.7 1"></animateTransform>
</path><path d="M -100 440.63 C -65.0974 435.719 -64.0742 450.665 -31.09 450.665 S 3.78909 464.228 37.82 464.228 S 72.738 466.036 106.72 466.036 S 142.6 453.671 175.63 453.671 S 210.935 458.981 244.54 458.981 S 279.563 451.152 313.45 451.152 S 348.733 468.559 382.35 468.559 S 417.501 438.913 451.26 438.913 S 486.293 458.395 520.17 458.395 S 555.008 439.288 589.08 439.288 S 624.197 466.885 657.98 466.885 S 693.843 436.885 726.89 436.885 S 761.925 467.148 795.8 467.148 S 830.572 437.917 864.71 437.917 S 900.353 464.35 933.61 464.35 S 969.082 452.504 1002.52 452.504 S 1038.3 466.042 1071.43 466.042 S 1107.03 454.822 1140.34 454.822 S 1175.23 467.792 1209.24 467.792 S 1244.49 440.871 1278.15 440.871 S 1313.23 469.181 1347.06 469.181 S 1382.32 434.348 1415.97 434.348 S 1451.44 449.996 1484.87 449.996 S 1519.98 451.287 1553.78 451.287 L 1540 639 L -100 639 Z" fill="#e2e2e2" stroke-width="0" transform="translate(6.98072 0)">
  <animate attributeName="d" dur="4.347826086956522s" repeatCount="indefinite" values="M-100 443.28C-65.04 433.25 -64.03 441.74 -31.09 441.74S3.82 462.02 37.82 462.02S72.95 461.09 106.72 461.09S142.49 445.02 175.63 445.02S211.16 472.19 244.54 472.19S279.47 464.82 313.45 464.82S348.19 469.57 382.35 469.57S417.32 443.7 451.26 443.7S486.01 471.52 520.17 471.52S554.73 442.94 589.08 442.94S624.48 461.4 657.98 461.4S693.71 435.98 726.89 435.98S762.23 462.06 795.8 462.06S830.81 442.55 864.71 442.55S900.64 464.69 933.61 464.69S969.59 441.83 1002.52 441.83S1038.48 463.33 1071.43 463.33S1106.78 463.01 1140.34 463.01S1175.49 463.53 1209.24 463.53S1244.61 440.27 1278.15 440.27S1312.8 473.01 1347.06 473.01S1382.84 435.24 1415.97 435.24S1451.89 434.53 1484.87 434.53S1519.8 431.82 1553.78 431.82L1540 639 L-100 639 Z;M-100 437.28C-65.17 438.84 -64.13 461.95 -31.09 461.95S3.75 467.02 37.82 467.02S72.47 472.29 106.72 472.29S142.74 464.61 175.63 464.61S210.65 442.28 244.54 442.28S279.68 433.87 313.45 433.87S349.42 467.28 382.35 467.28S417.73 432.86 451.26 432.86S486.65 441.8 520.17 441.8S555.36 434.67 589.08 434.67S623.84 473.82 657.98 473.82S694.01 438.03 726.89 438.03S761.54 473.58 795.8 473.58S830.27 432.06 864.71 432.06S899.99 463.92 933.61 463.92S968.44 466 1002.52 466S1038.07 469.47 1071.43 469.47S1107.34 444.47 1140.34 444.47S1174.9 473.18 1209.24 473.18S1244.34 441.63 1278.15 441.63S1313.78 464.34 1347.06 464.34S1381.67 433.22 1415.97 433.22S1450.87 469.55 1484.87 469.55S1520.2 475.9 1553.78 475.9L1540 639 L-100 639 Z;M-100 443.28C-65.04 433.25 -64.03 441.74 -31.09 441.74S3.82 462.02 37.82 462.02S72.95 461.09 106.72 461.09S142.49 445.02 175.63 445.02S211.16 472.19 244.54 472.19S279.47 464.82 313.45 464.82S348.19 469.57 382.35 469.57S417.32 443.7 451.26 443.7S486.01 471.52 520.17 471.52S554.73 442.94 589.08 442.94S624.48 461.4 657.98 461.4S693.71 435.98 726.89 435.98S762.23 462.06 795.8 462.06S830.81 442.55 864.71 442.55S900.64 464.69 933.61 464.69S969.59 441.83 1002.52 441.83S1038.48 463.33 1071.43 463.33S1106.78 463.01 1140.34 463.01S1175.49 463.53 1209.24 463.53S1244.61 440.27 1278.15 440.27S1312.8 473.01 1347.06 473.01S1382.84 435.24 1415.97 435.24S1451.89 434.53 1484.87 434.53S1519.8 431.82 1553.78 431.82L1540 639 L-100 639 Z"></animate>
  <animateTransform attributeName="transform" type="translate" dur="4.347826086956522s" begin="-3.91304347826087s" repeatCount="indefinite" values="0;10;0" calcMode="spline" keySplines="0.3 0 0.7 1;0.3 0 0.7 1"></animateTransform>
</path></g>
</svg>
